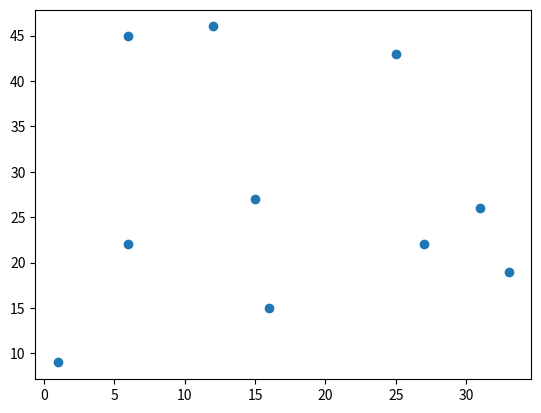

The script that saved this image:
from matplotlib import pyplot as plt # for plotting
from random import randint # for sorting and creating data pts
from math import atan2 # for computing polar angle

def create_points(ct, min=0, max=50):
    return [[randint(min,max), randint(min,max)] \
        for _ in range(ct)]

def scatter_plot(coords, convex_hull=None):
    xs, ys = zip(*coords) # unzip into x and y coord lists
    plt.scatter(xs, ys) # plot the data points

    if convex_hull != None:
        for i in range(1, len(convex_hull)+1):
            if i == len(convex_hull): i = 0 # wrap
            c0 = convex_hull[i-1]
            c1 = convex_hull[i]
            plt.plot((c0[0],c1[0]), (c0[1],c1[1]), 'r')
    plt.show()

scatter_plot(create_points(10))